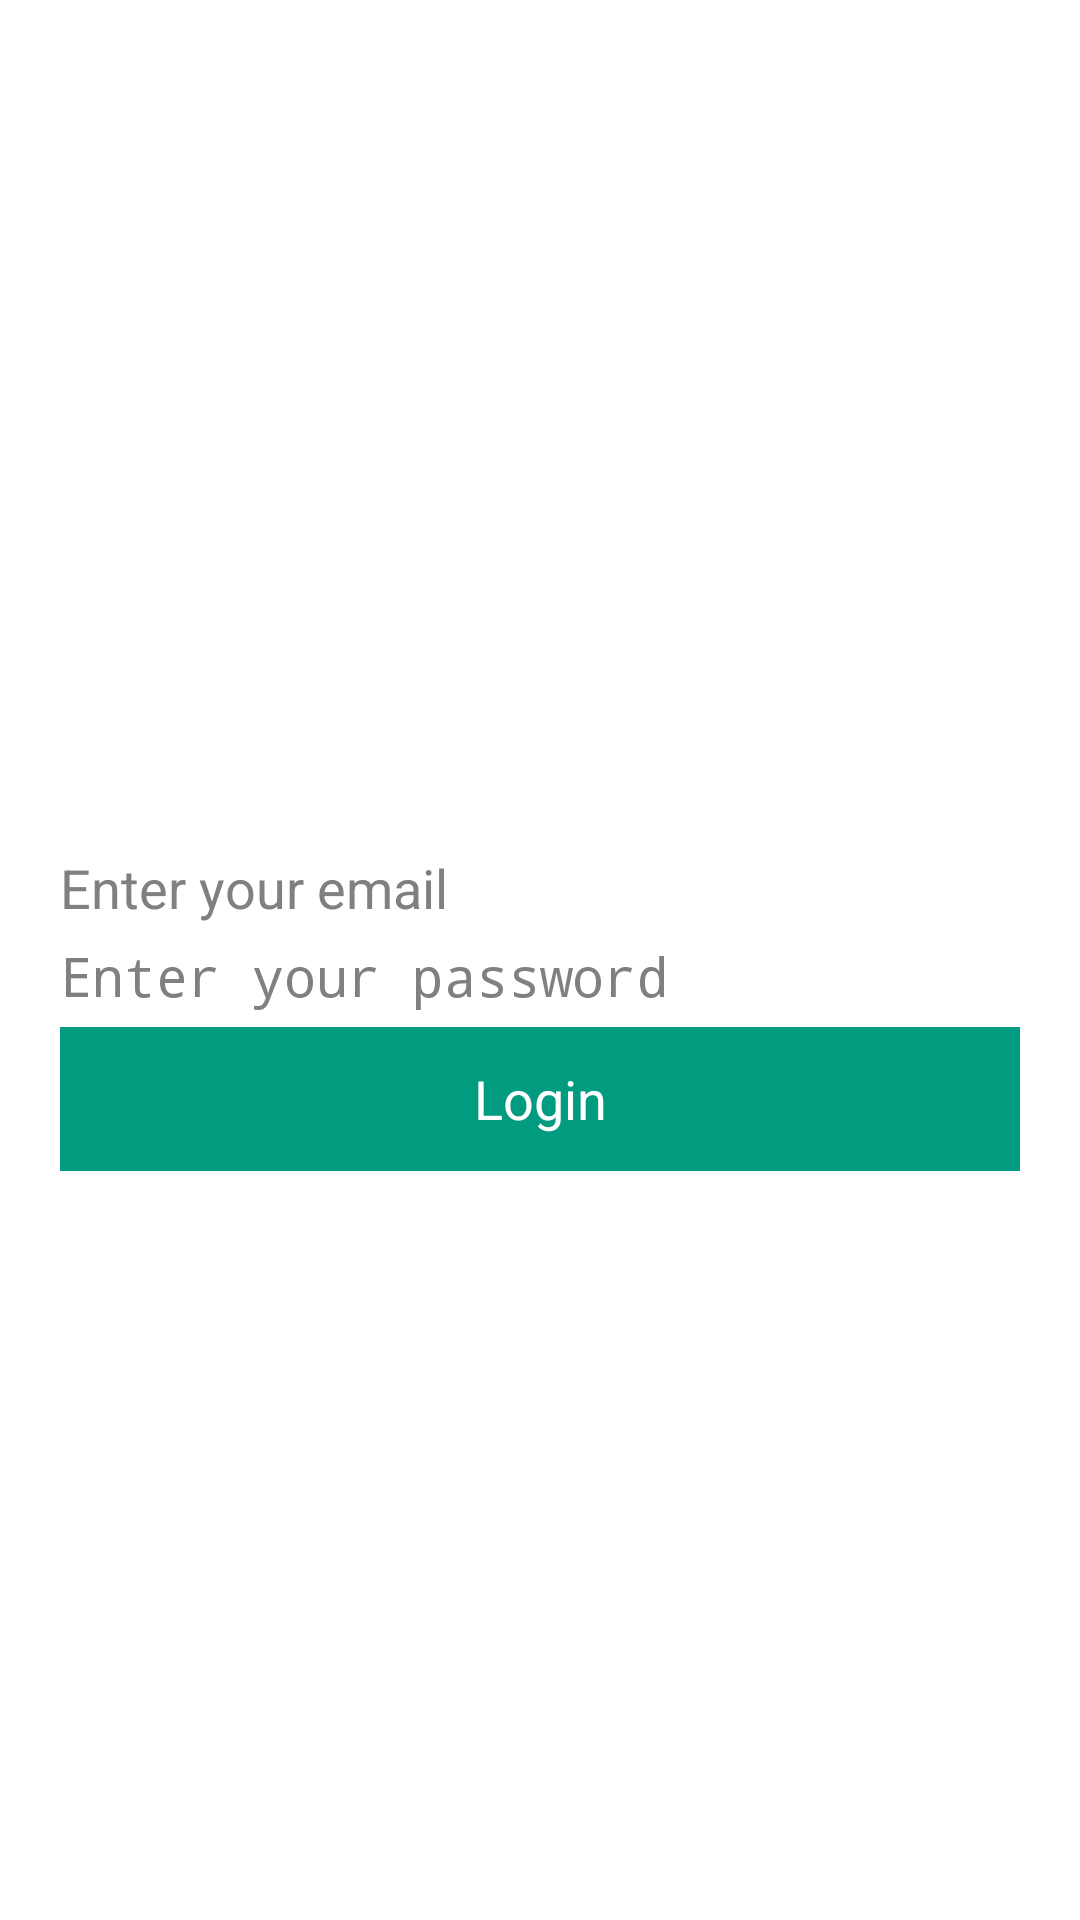

This screen was rendered from an Android layout file. Write that file and the resources it references.
<!-- AndroidManifest.xml: application theme Theme.Example -->
<!-- res/layout/login.xml -->
<RelativeLayout xmlns:android="http://schemas.android.com/apk/res/android"
    android:layout_width="match_parent"
    android:layout_height="match_parent"
    
    >
    
 
		<LinearLayout
    		android:layout_width="match_parent"
    		android:layout_height="wrap_content"
    		android:orientation="vertical"
    		android:layout_centerInParent="true"
    		>
    		<TextView
        android:id="@+id/error"
        android:layout_width="match_parent"
        android:layout_height="wrap_content"
        android:textAppearance="?android:attr/textAppearanceLarge"/>
    		<EditText
        		android:id="@+id/email"
        		android:layout_width="match_parent"
        		android:layout_height="wrap_content"
        		android:inputType="textPersonName"
        		android:hint="Enter your email"
        		android:background="@drawable/bg_edittext"
        		android:layout_marginTop="5dp"
        		android:layout_marginLeft="20dp"
        		android:layout_marginRight="20dp" >
   			 </EditText>
    		<EditText
        		android:id="@+id/password"
        		android:layout_width="match_parent"
        		android:layout_height="wrap_content"
        		android:inputType="textPassword"
        		android:hint="Enter your password"
        		android:background="@drawable/bg_edittext"
        		android:layout_marginTop="5dp"
        		android:layout_marginLeft="20dp"
        		android:layout_marginRight="20dp" />
    		<Button
        		android:id="@+id/login"
        		android:layout_width="match_parent"
        		android:layout_height="wrap_content"
        		android:text="Login"
        		android:onClick="login"
      			android:layout_marginTop="5dp"
        		android:layout_marginLeft="20dp"
        		android:layout_marginRight="20dp"
       			android:background="#019b7f"
        		android:textColor="#fff"/>
		</LinearLayout>
		
	</RelativeLayout>
<!-- resources referenced by this layout -->
<resources>
  <style name="Theme.Example" parent="@android:style/Theme.Holo.Light.DarkActionBar">
          <item name="android:actionBarItemBackground">@drawable/selectable_background_example</item>
          <item name="android:popupMenuStyle">@style/PopupMenu.Example</item>
          <item name="android:dropDownListViewStyle">@style/DropDownListView.Example</item>
          <item name="android:actionBarTabStyle">@style/ActionBarTabStyle.Example</item>
          <item name="android:actionDropDownStyle">@style/DropDownNav.Example</item>
          <item name="android:actionBarStyle">@style/ActionBar.Solid.Example</item>
          <item name="android:actionModeBackground">@drawable/cab_background_top_example</item>
          <item name="android:actionModeSplitBackground">@drawable/cab_background_bottom_example</item>
          <item name="android:actionModeCloseButtonStyle">@style/ActionButton.CloseMode.Example</item>
          
                  
          <item name="android:actionBarWidgetTheme">@style/Theme.Example.Widget</item>
          
  
      </style>
  <style name="PopupMenu.Example" parent="@android:style/Widget.Holo.ListPopupWindow">
          <item name="android:popupBackground">@drawable/menu_dropdown_panel_example</item>	
      </style>
  <style name="DropDownListView.Example" parent="@android:style/Widget.Holo.ListView.DropDown">
          <item name="android:listSelector">@drawable/selectable_background_example</item>
      </style>
  <style name="ActionBarTabStyle.Example" parent="@android:style/Widget.Holo.ActionBar.TabView">
          <item name="android:background">@drawable/tab_indicator_ab_example</item>
      </style>
  <style name="DropDownNav.Example" parent="@android:style/Widget.Holo.Spinner">
          <item name="android:background">@drawable/spinner_background_ab_example</item>
          <item name="android:popupBackground">@drawable/menu_dropdown_panel_example</item>
          <item name="android:dropDownSelector">@drawable/selectable_background_example</item>
      </style>
  <style name="ActionBar.Solid.Example" parent="@android:style/Widget.Holo.Light.ActionBar.Solid.Inverse">
          <item name="android:background">@drawable/ab_solid_example</item>
          <item name="android:backgroundStacked">@drawable/ab_stacked_solid_example</item>
          <item name="android:backgroundSplit">@drawable/ab_bottom_solid_example</item>
          <item name="android:progressBarStyle">@style/ProgressBar.Example</item>
      </style>
  <style name="ActionButton.CloseMode.Example" parent="@android:style/Widget.Holo.ActionButton.CloseMode">
          <item name="android:background">@drawable/btn_cab_done_example</item>
      </style>
  <style name="Theme.Example.Widget" parent="@android:style/Theme.Holo">
          <item name="android:popupMenuStyle">@style/PopupMenu.Example</item>
          <item name="android:dropDownListViewStyle">@style/DropDownListView.Example</item>
      </style>
  <style name="ProgressBar.Example" parent="@android:style/Widget.Holo.ProgressBar.Horizontal">
          <item name="android:progressDrawable">@drawable/progress_horizontal_example</item>
      </style>
</resources>
